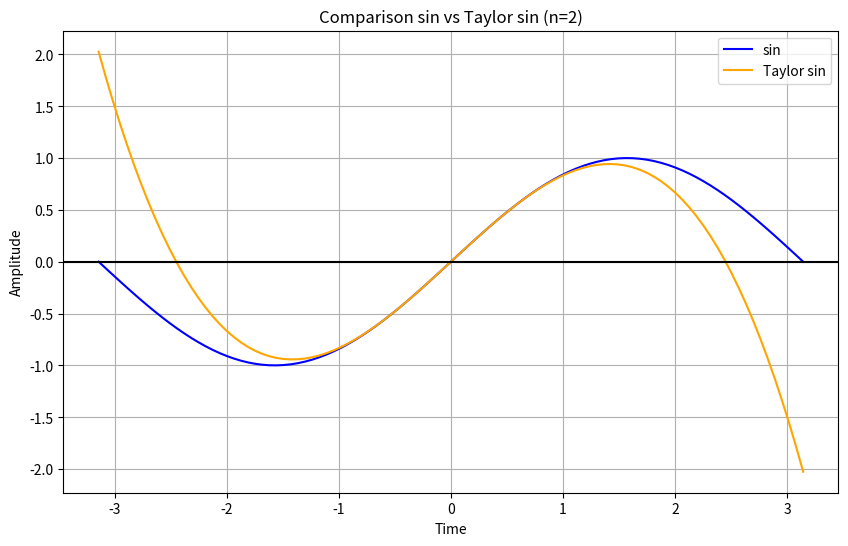
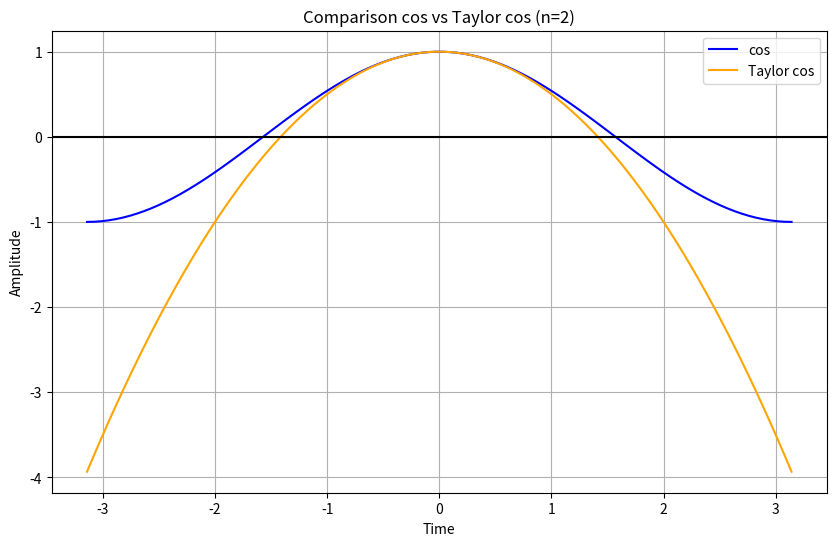
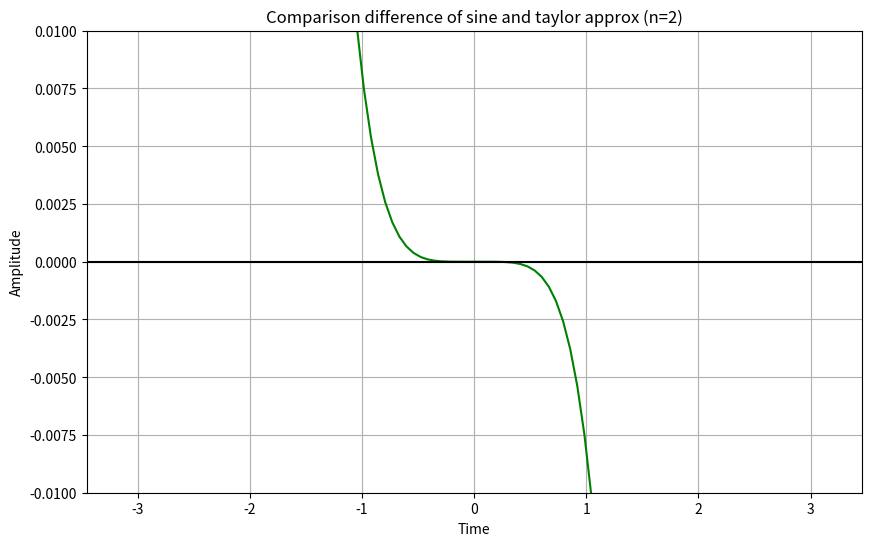
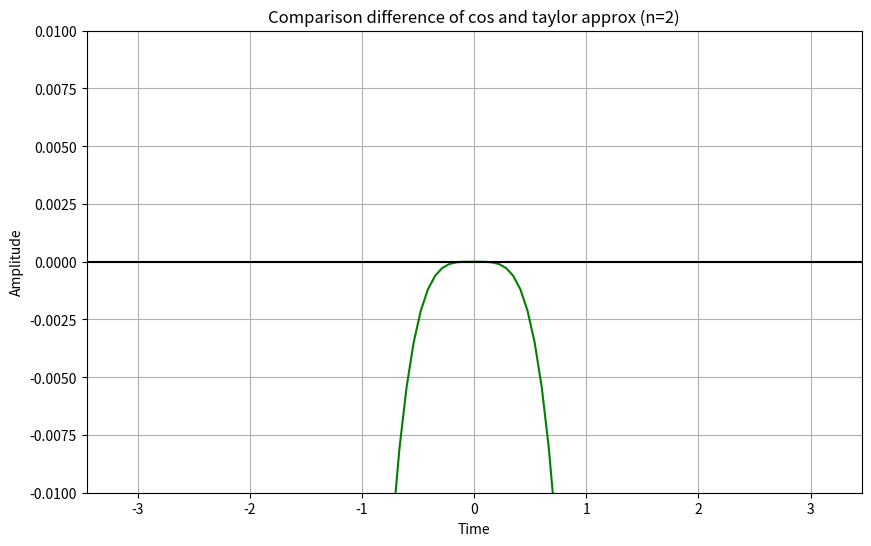
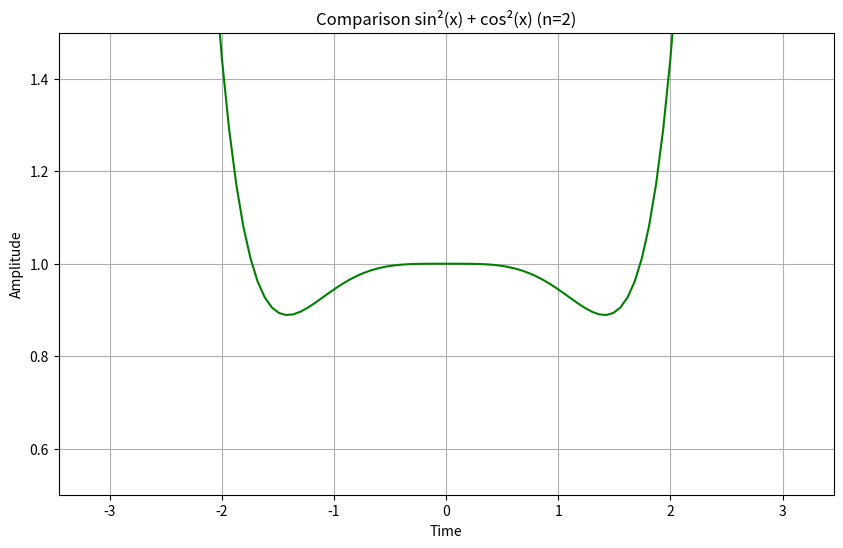

These charts were generated, in order, by the following Python code:
import numpy as np
import matplotlib.pyplot as plot
import math

# Taylor Approximations Functions
def taylor_sin(x, n):
    res = 0
    for i in range(n):
        res += ((-1)**i * x**(2*i + 1)) / math.factorial(2*i + 1)
    return res

def taylor_cos(x, n):
    res = 0
    for i in range(n):
        res += ((-1)**i * x**(2*i)) / math.factorial(2*i)
    return res



# Printint (Plotting) functions
def print_comparison(f1, f2, namef1, namef2, n=5):
    x = np.linspace(-np.pi, np.pi, 100)

    plot.figure(figsize=(10, 6))

    plot.plot(x, f1(x), label=namef1, color="blue")
    plot.plot(x, f2(x, n), label=namef2, color="orange")

    plot.title(f'Comparison {namef1} vs {namef2} (n={n})')
    plot.xlabel('Time')
    plot.ylabel('Amplitude')
    plot.grid(True, which='both')
    plot.axhline(y=0, color='k')
    plot.legend() # add a legend
    
    plot.show()

def print_function(f, name, n=5, color="green", limited=False):
    x = np.linspace(-np.pi, np.pi, 100)

    plot.figure(figsize=(10, 6))

    plot.plot(x, f(x, n), label=name, color=color)

    plot.title(f'Comparison {name} (n={n})')
    plot.xlabel('Time')
    plot.ylabel('Amplitude')
    plot.grid(True, which='both')
    plot.axhline(y=0, color='k')

    if limited:
        plot.ylim(-0.01, 0.01)
    else:
        plot.ylim(0.5, 1.5)
    
    plot.show()



# Difference Functions
def diff_sin(x, n):
    return taylor_sin(x, n) - np.sin(x)

def diff_cos(x, n):
    return taylor_cos(x, n) - np.cos(x)

def formula(x, n):
    # sin²(x) + cos²(x)
    return taylor_sin(x, n)**2 + taylor_cos(x, n)**2



# Main Programm
print_comparison(np.sin, taylor_sin, "sin", "Taylor sin", n=2)
print_comparison(np.cos, taylor_cos, "cos", "Taylor cos", n=2)
print_function(diff_sin, "difference of sine and taylor approx", n=2, limited=True)
print_function(diff_cos, "difference of cos and taylor approx" , n=2, limited=True)
print_function(formula, "sin²(x) + cos²(x)", n=2)
